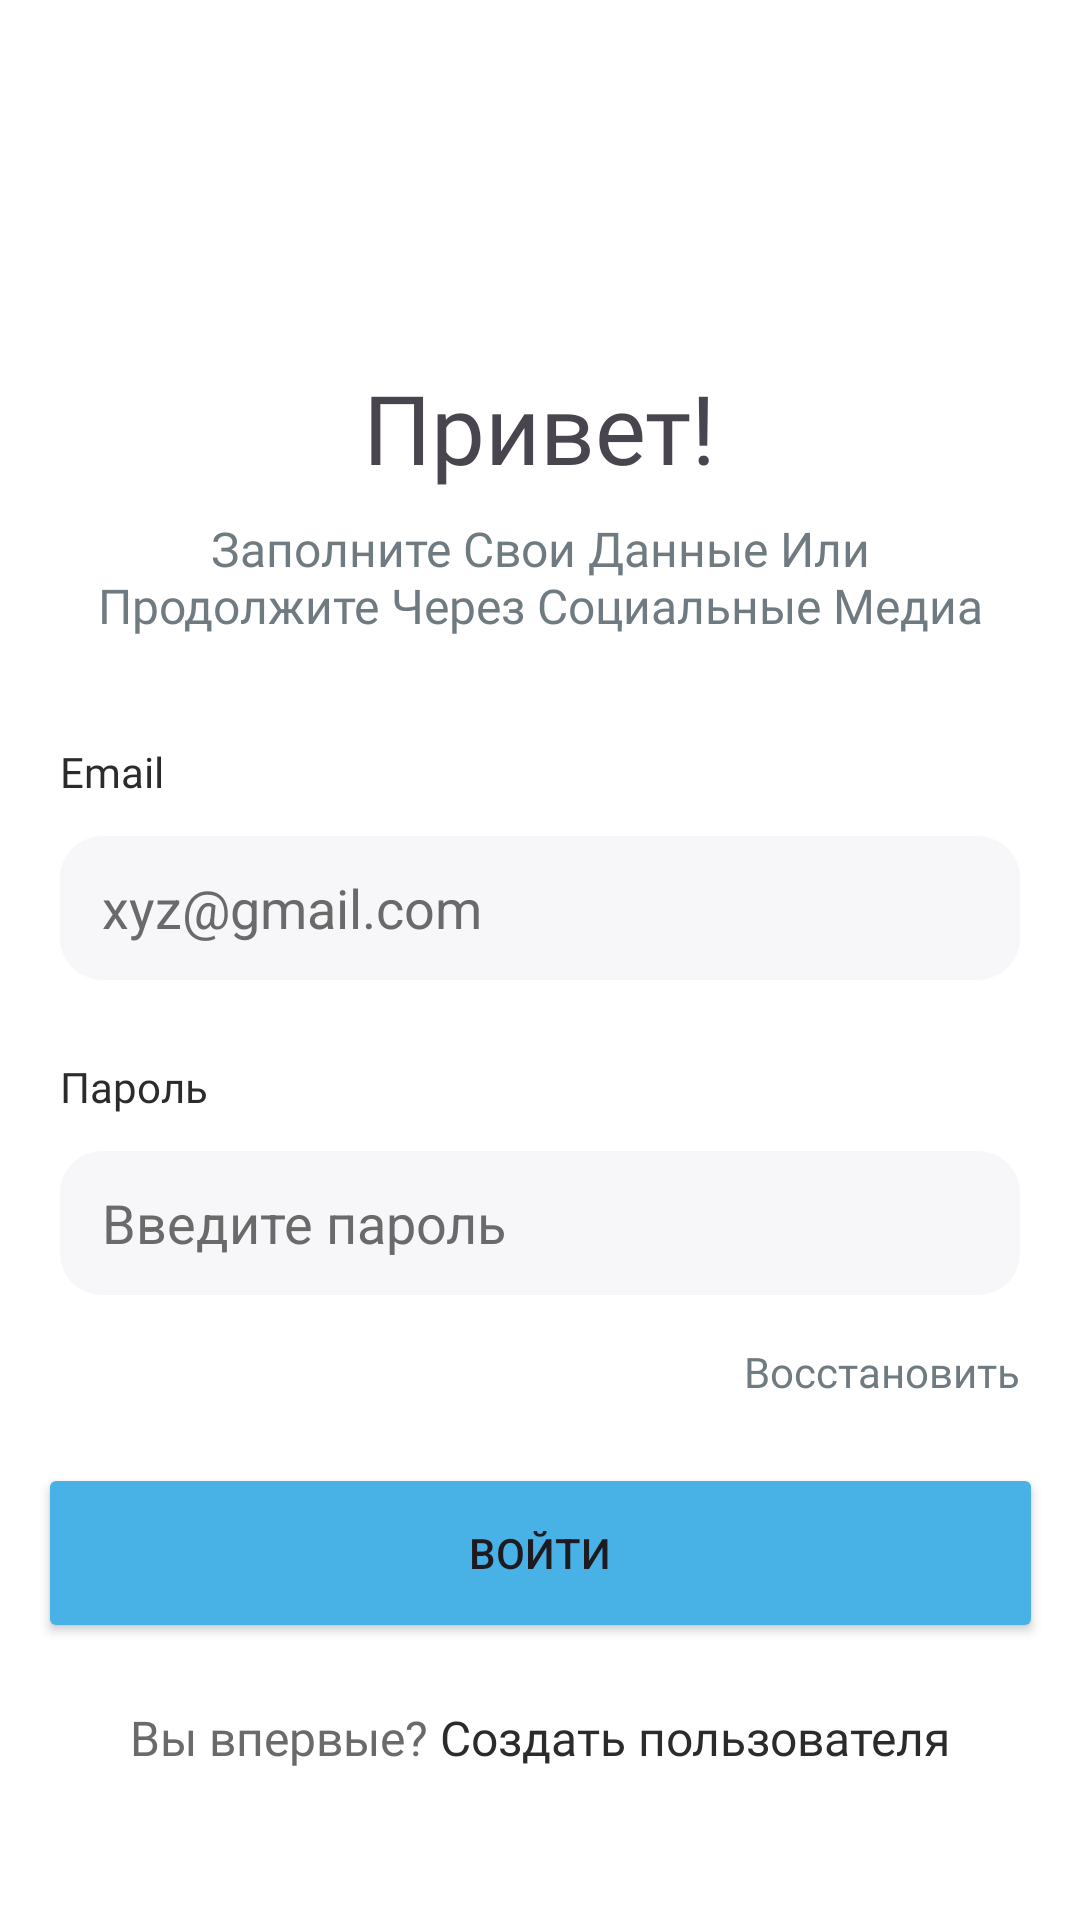

The Android layout XML behind this screen, and the referenced resources:
<!-- AndroidManifest.xml: application theme Theme.WorldSkills2024 -->
<!-- res/layout/fragment_login.xml -->
<?xml version="1.0" encoding="utf-8"?>
<FrameLayout xmlns:android="http://schemas.android.com/apk/res/android"
    xmlns:app="http://schemas.android.com/apk/res-auto"
    xmlns:tools="http://schemas.android.com/tools"
    android:layout_width="match_parent"
    android:layout_height="match_parent"
    tools:context=".session4.LoginFragment">

    <androidx.constraintlayout.widget.ConstraintLayout
        android:layout_width="match_parent"
        android:layout_height="match_parent"
        android:background="@color/white">

        <TextView
            android:id="@+id/CreateUserTW"
            android:layout_width="wrap_content"
            android:layout_height="wrap_content"
            android:layout_marginBottom="50dp"
            android:clickable="true"
            android:fontFamily="@font/raleway_semibold"
            android:onClick="CreateUserClick"
            android:text="@string/LoginTextForRegister"
            android:textColor="#707B81"
            android:textSize="16dp"
            app:layout_constraintBottom_toBottomOf="parent"
            app:layout_constraintEnd_toEndOf="parent"
            app:layout_constraintStart_toStartOf="parent" />

        <TextView
            android:id="@+id/textView15"
            android:layout_width="wrap_content"
            android:layout_height="wrap_content"
            android:layout_marginStart="20dp"
            android:layout_marginTop="26dp"
            android:fontFamily="@font/raleway_semibold"
            android:text="Пароль"
            android:textColor="#2B2B2B"
            app:layout_constraintStart_toStartOf="parent"
            app:layout_constraintTop_toBottomOf="@+id/ETEmailLogin" />

        <TextView
            android:id="@+id/textView16"
            android:layout_width="wrap_content"
            android:layout_height="wrap_content"
            android:layout_marginTop="121dp"
            android:fontFamily="@font/raleway_bold"
            android:text="Привет!"
            android:textSize="32dp"
            app:layout_constraintEnd_toEndOf="parent"
            app:layout_constraintStart_toStartOf="parent"
            app:layout_constraintTop_toTopOf="parent" />

        <TextView
            android:id="@+id/textView17"
            android:layout_width="315dp"
            android:layout_height="wrap_content"
            android:layout_marginStart="30dp"
            android:layout_marginTop="8dp"
            android:layout_marginEnd="30dp"
            android:fontFamily="@font/poppins"
            android:text="Заполните Свои Данные Или Продолжите Через Социальные Медиа"
            android:textAlignment="center"
            android:textColor="#707B81"
            android:textSize="16dp"
            app:layout_constraintEnd_toEndOf="parent"
            app:layout_constraintStart_toStartOf="parent"
            app:layout_constraintTop_toBottomOf="@+id/textView16" />

        <TextView
            android:id="@+id/textView18"
            android:layout_width="wrap_content"
            android:layout_height="wrap_content"
            android:layout_marginStart="20dp"
            android:layout_marginTop="35dp"
            android:fontFamily="@font/raleway_semibold"
            android:text="Email"
            android:textColor="#2B2B2B"
            app:layout_constraintStart_toStartOf="parent"
            app:layout_constraintTop_toBottomOf="@+id/textView17" />

        <LinearLayout
            android:id="@+id/linearLayout4"
            android:layout_width="0dp"
            android:layout_height="48dp"
            android:layout_marginStart="20dp"
            android:layout_marginTop="12dp"
            android:layout_marginEnd="20dp"
            android:background="@drawable/login_inputtext_shape"
            android:orientation="horizontal"
            app:layout_constraintEnd_toEndOf="parent"
            app:layout_constraintStart_toStartOf="parent"
            app:layout_constraintTop_toBottomOf="@+id/textView15">

            <EditText
                android:id="@+id/ETPassLogin"
                android:layout_width="274dp"
                android:layout_height="46dp"
                android:layout_gravity="center_vertical"
                android:layout_weight="1"
                android:background="@android:color/transparent"
                android:ems="10"
                android:hint="Введите пароль"
                android:inputType="textPassword"
                android:paddingStart="14dp"
                android:textColorHint="#6A6A6A" />

            <ImageButton
                android:id="@+id/HideShowPassLogin"
                android:layout_width="wrap_content"
                android:layout_height="50dp"
                android:layout_gravity="center_vertical"
                android:layout_weight="1"
                android:background="@android:color/transparent"
                android:src="@drawable/ic_eye_password" />
        </LinearLayout>

        <Button
            android:id="@+id/LoginB"
            android:layout_width="335dp"
            android:layout_height="60dp"
            android:layout_marginStart="20dp"
            android:layout_marginTop="56dp"
            android:layout_marginEnd="20dp"
            android:backgroundTint="#48B2E7"
            android:text="Войти"
            app:cornerRadius="14dp"
            app:layout_constraintEnd_toEndOf="parent"
            app:layout_constraintStart_toStartOf="parent"
            app:layout_constraintTop_toBottomOf="@+id/linearLayout4" />

        <EditText
            android:id="@+id/ETEmailLogin"
            android:layout_width="0dp"
            android:layout_height="48dp"
            android:layout_marginStart="20dp"
            android:layout_marginTop="12dp"
            android:layout_marginEnd="20dp"
            android:background="@drawable/login_inputtext_shape"
            android:ems="10"
            android:hint="xyz@gmail.com"
            android:inputType="textEmailAddress"
            android:paddingStart="14dp"
            android:textColorHint="#6A6A6A"
            app:layout_constraintEnd_toEndOf="parent"
            app:layout_constraintStart_toStartOf="parent"
            app:layout_constraintTop_toBottomOf="@+id/textView18" />

        <TextView
            android:id="@+id/restoreTW"
            android:layout_width="wrap_content"
            android:layout_height="wrap_content"
            android:layout_marginTop="16dp"
            android:layout_marginEnd="20dp"
            android:clickable="true"
            android:fontFamily="@font/raleway_semibold"
            android:onClick="restoreClick"
            android:text="Восстановить"
            android:textColor="#707B81"
            app:layout_constraintEnd_toEndOf="parent"
            app:layout_constraintTop_toBottomOf="@+id/linearLayout4" />

        <ImageButton
            android:id="@+id/returnButton1"
            android:layout_width="wrap_content"
            android:layout_height="wrap_content"
            android:layout_marginStart="20dp"
            android:layout_marginTop="66dp"
            android:background="@android:color/transparent"
            android:onClick="returnButtonClick"
            android:src="@drawable/returnbutton"
            app:layout_constraintStart_toStartOf="parent"
            app:layout_constraintTop_toTopOf="parent" />

    </androidx.constraintlayout.widget.ConstraintLayout>
</FrameLayout>
<!-- resources referenced by this layout -->
<resources>
  <!-- drawable login_inputtext_shape (drawable) -->
  <?xml version="1.0" encoding="utf-8"?>
  <shape xmlns:android="http://schemas.android.com/apk/res/android">
      <corners android:radius="14dp"></corners>
      <solid android:color="#F7F7F9"></solid>
  </shape>
  <string name="LoginTextForRegister"><font color="#6A6A6A">Вы впервые?</font><font color="#2B2B2B"> Создать пользователя</font></string>
  <style name="Theme.WorldSkills2024" parent="Base.Theme.WorldSkills2024" />
  <style name="Base.Theme.WorldSkills2024" parent="Theme.Material3.DayNight.NoActionBar">
          
          
      </style>
  <!-- not gathered from this repository: default colours our renderer supplied (Android Studio template values) -->
  <color name="white">#FFFFFFFF</color>
</resources>
